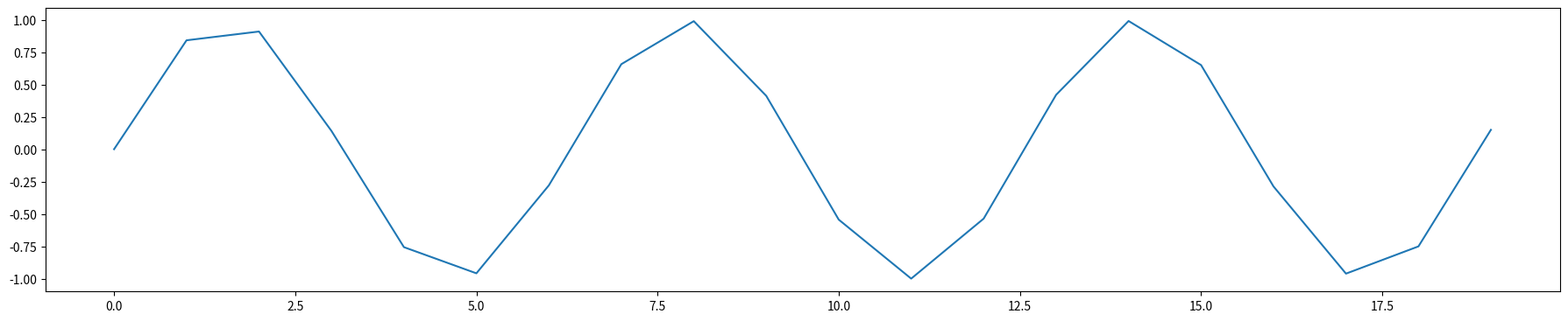
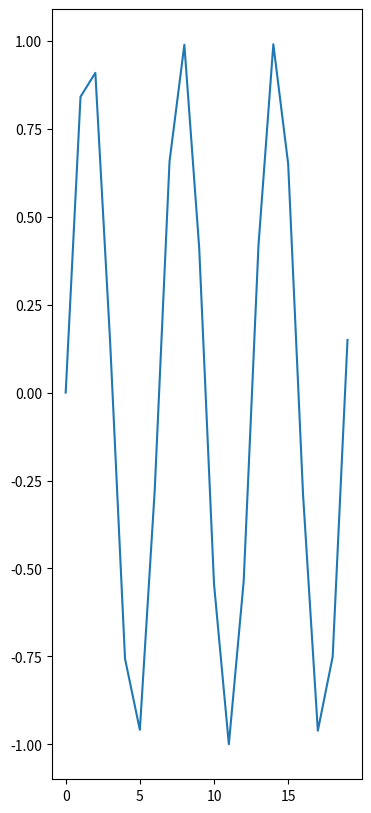
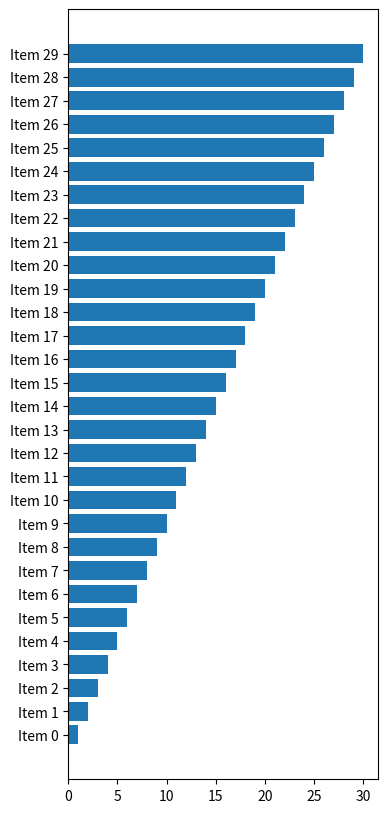
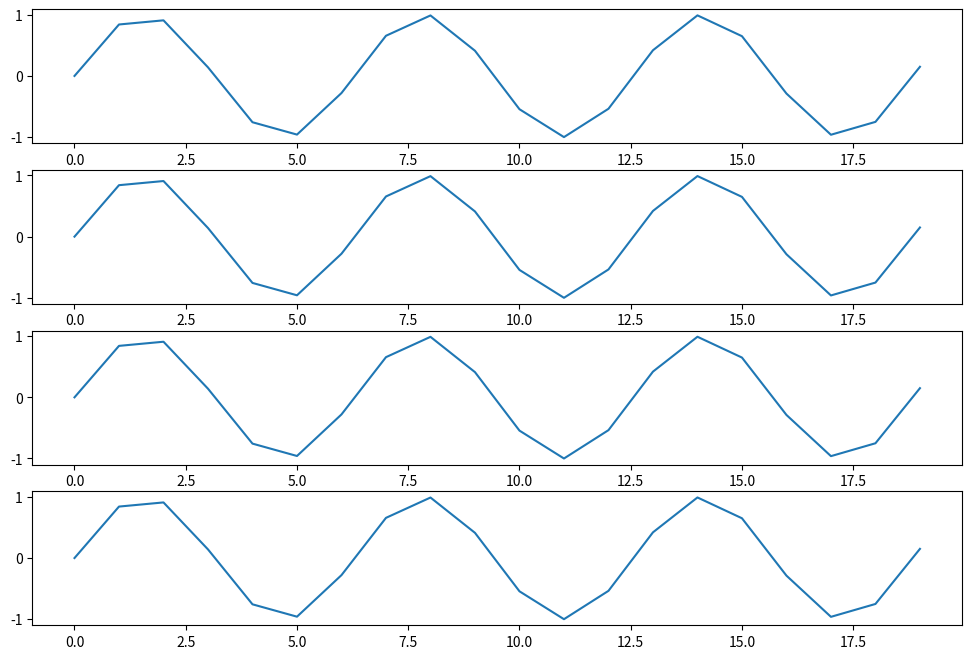
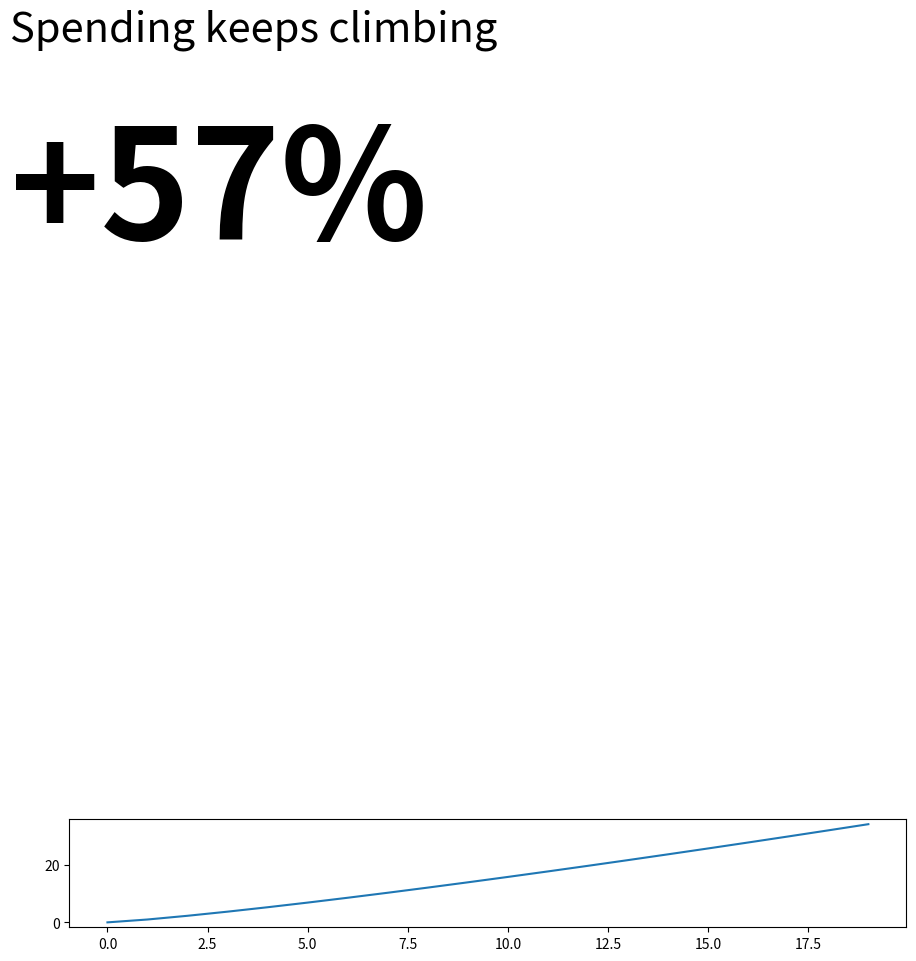
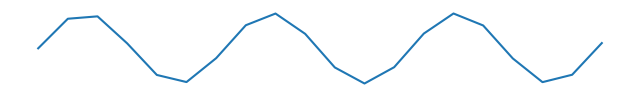
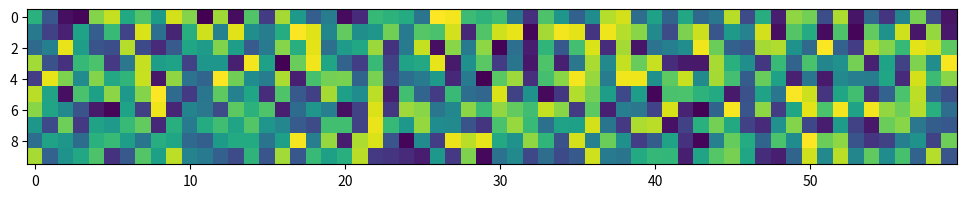

Here is the Python script that generated these plots, in order:
import matplotlib.pyplot as plt
import numpy as np

x = np.arange(20)
# fig0: a title block squeezing a slide-size canvas leaves a 5:1 plot -> plot-aspect (wide).
fig0, ax = plt.subplots(figsize=(19.2, 10.8))
ax.plot(x, np.sin(x))
fig0.subplots_adjust(left=.05, right=.95, bottom=.1, top=.4)
# fig1: a line chart on a narrow, tall canvas -> plot-aspect (tall).
fig1, ax = plt.subplots(figsize=(4, 10))
ax.plot(x, np.sin(x))
# fig2: 30 horizontal bars on the same tall canvas: height follows the rows -> no finding.
fig2, ax = plt.subplots(figsize=(4, 10))
ax.barh([f"Item {i}" for i in range(30)], np.arange(30) + 1)
# fig3: four stacked wide panels (small multiples) -> no finding.
fig3, axes = plt.subplots(4, 1, figsize=(12, 8))
for a in axes:
    a.plot(x, np.sin(x))
# fig4: a hero-number card over a wide sparkline-style plot -> no finding.
fig4, ax = plt.subplots(figsize=(10.8, 10.8))
fig4.text(.07, .95, "Spending keeps climbing", fontsize=30, va="top")
fig4.text(.07, .85, "+57%", fontsize=110, weight="bold", va="top")
ax.plot(x, x ** 1.2)
fig4.subplots_adjust(bottom=.1, top=.2)
# fig5: a sparkline with its axes off, and fig6: an image with a fixed data aspect -> no finding.
fig5, ax = plt.subplots(figsize=(8, 1))
ax.plot(x, np.sin(x))
ax.axis("off")
fig6, ax = plt.subplots(figsize=(12, 3))
ax.imshow(np.random.default_rng(0).random((10, 60)))
for i, f in enumerate((fig0, fig1, fig2, fig3, fig4, fig5, fig6)):
    f.savefig(f"{i}.png")
